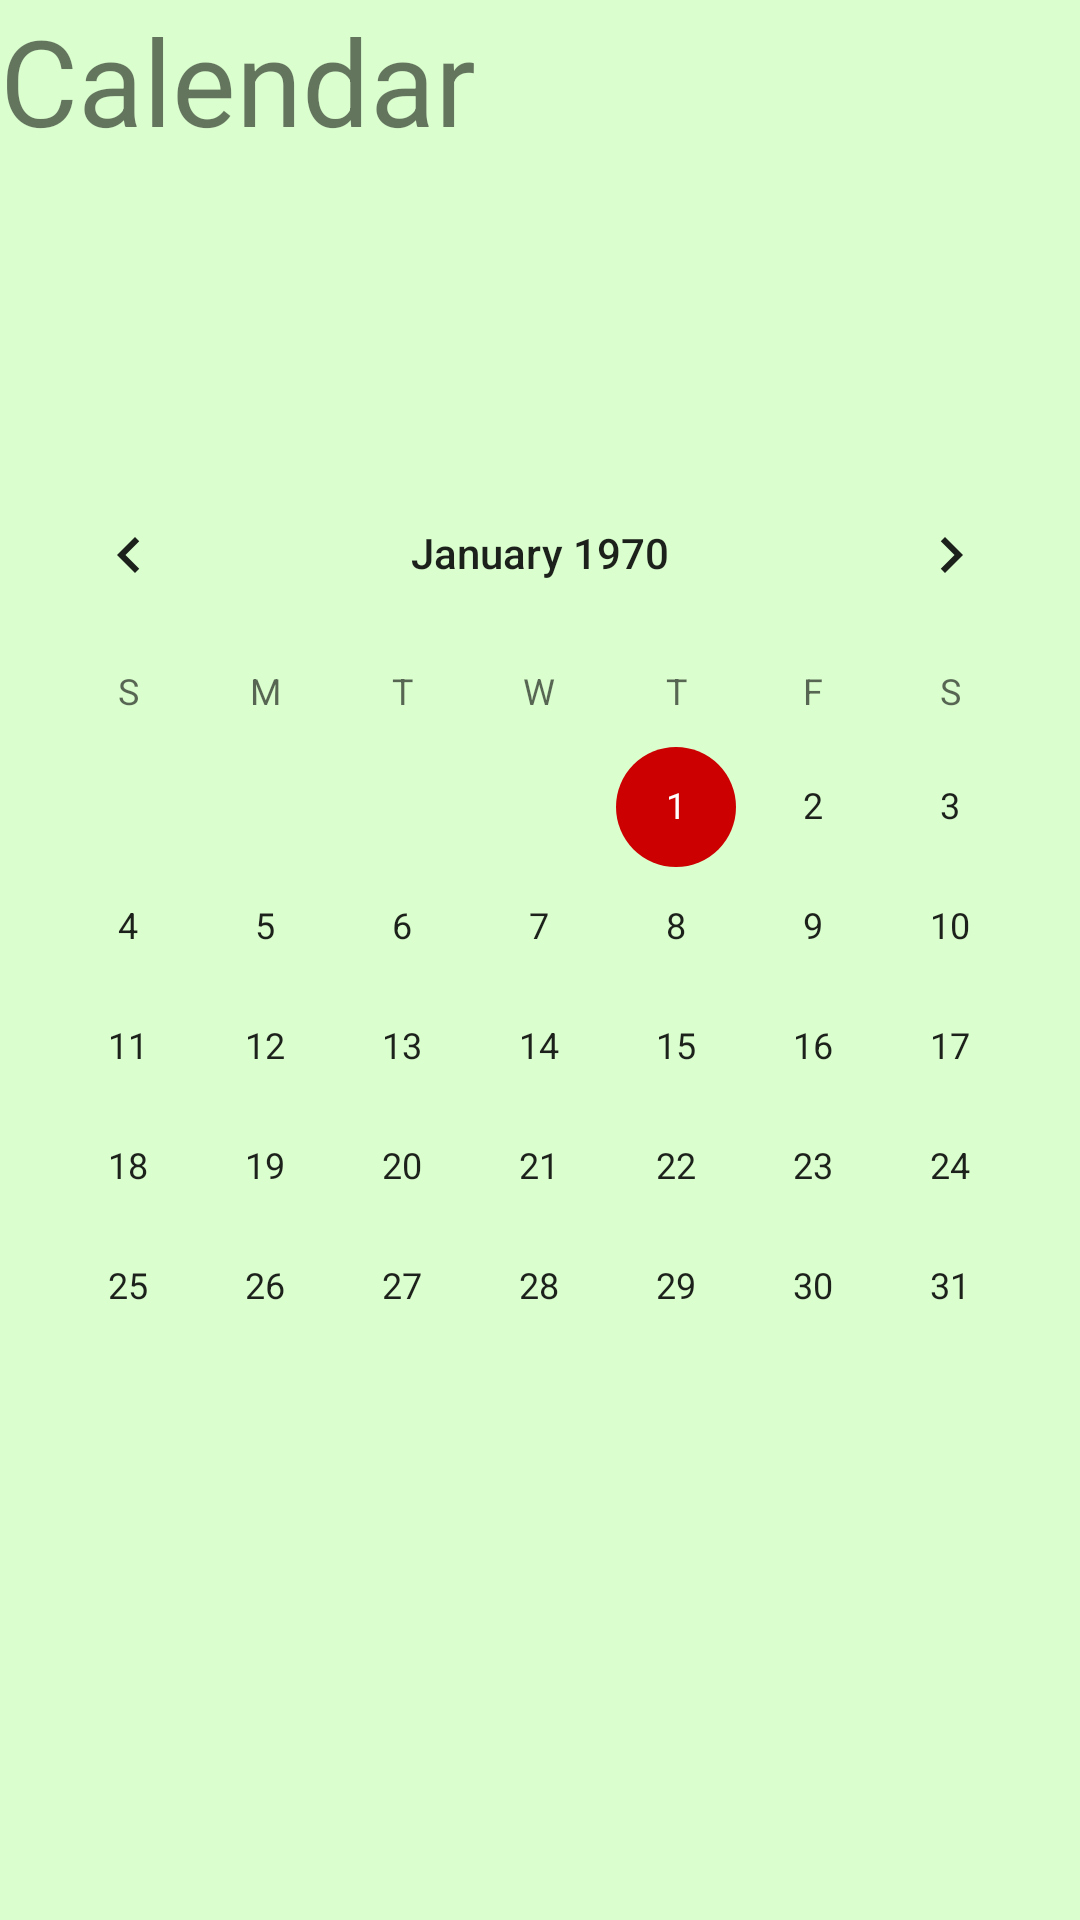

Layout XML and referenced resources for this Android screen:
<!-- AndroidManifest.xml: application theme AppTheme -->
<!-- res/layout/fragment_calendar.xml -->
<?xml version="1.0" encoding="utf-8"?>
<FrameLayout xmlns:android="http://schemas.android.com/apk/res/android"
    android:orientation="vertical" android:layout_width="match_parent"
    android:layout_height="match_parent">

    

    <CalendarView
        android:id="@+id/calendarView"
        android:layout_gravity="center"
        android:layout_width="match_parent"
        android:layout_height="wrap_content" />

    <TextView
        android:id="@+id/textView2"
        android:layout_width="wrap_content"
        android:layout_height="wrap_content"
        android:text="Calendar"
        android:textSize="40dp" />

</FrameLayout>
<!-- resources referenced by this layout -->
<resources>
  <style name="AppTheme" parent="Theme.AppCompat.Light.NoActionBar">
          
          <item name="colorPrimary">@android:color/holo_green_dark</item>
          <item name="colorPrimaryDark">@android:color/holo_green_dark</item>
          <item name="colorAccent">@android:color/holo_red_dark</item>
          <item name="android:colorBackground">@color/background_material_light</item>
      </style>
  <color name="background_material_light">#dafece</color>
</resources>
